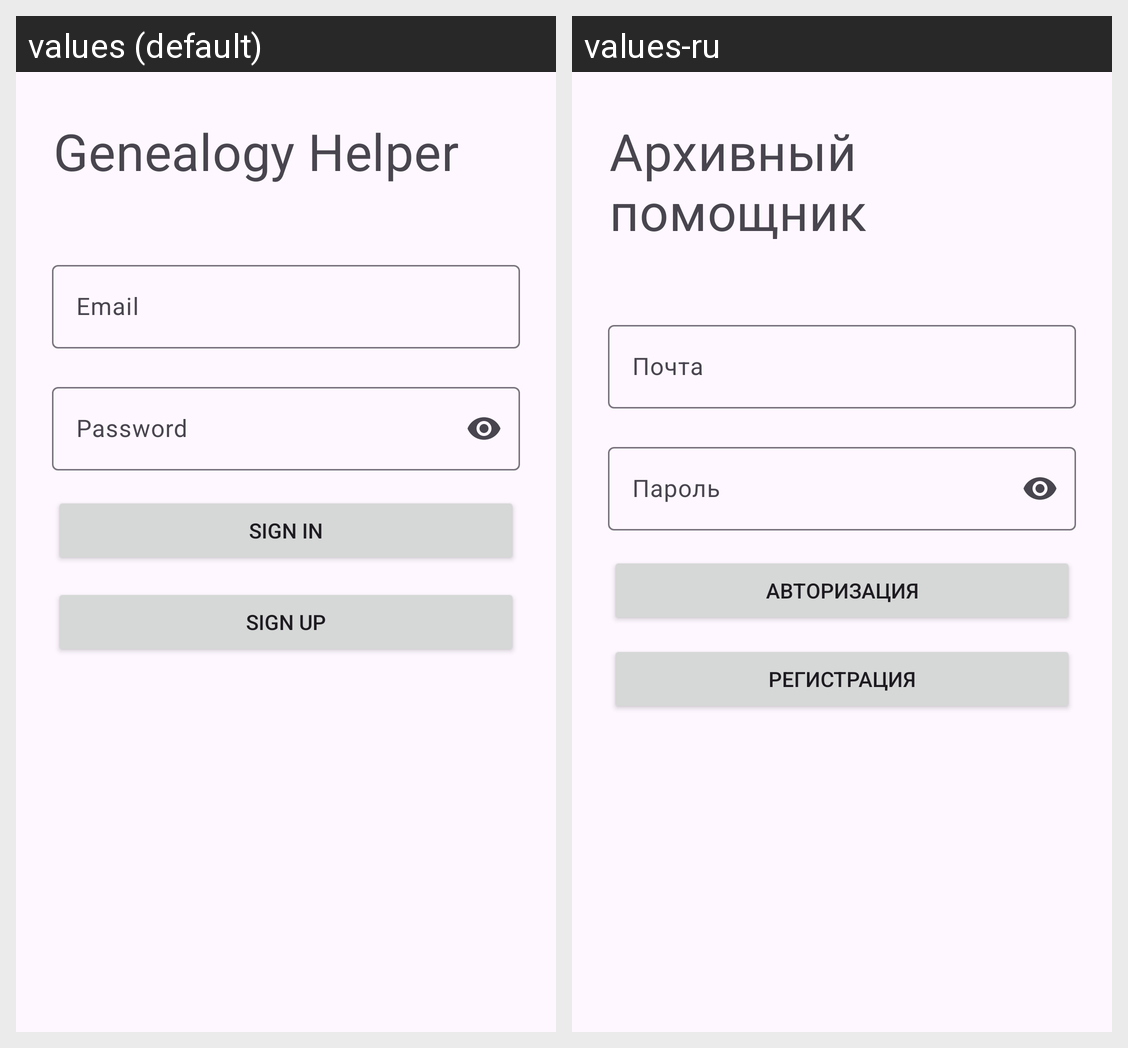

Translations of the strings shown on this Android screen, per locale in the grid:
Android screen res/layout/fragment_login.xml rendered under 2 locales, left to right: values (default), values-ru. Device: Nexus 5 (rendered at 1080×1920; each locale shown at half size, 540×960, under a caption strip naming it); theme Theme.MyApp.
Strings drawn on this screen, with the default value and each locale's value (text and hints the layout hard-codes, and strings that could not be matched under every locale, appear in the picture but are not listed):

archives_helper
  values: Genealogy Helper
  values-ru: Архивный помощник

email
  values: Email
  values-ru: Почта

password
  values: Password
  values-ru: Пароль

action_sign_in
  values: Sign in
  values-ru: Авторизация

action_sign_up
  values: Sign up
  values-ru: Регистрация
